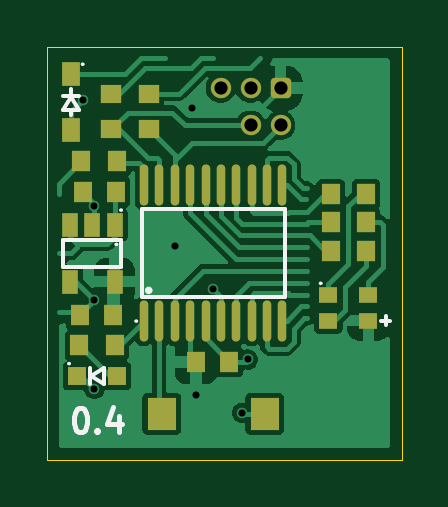
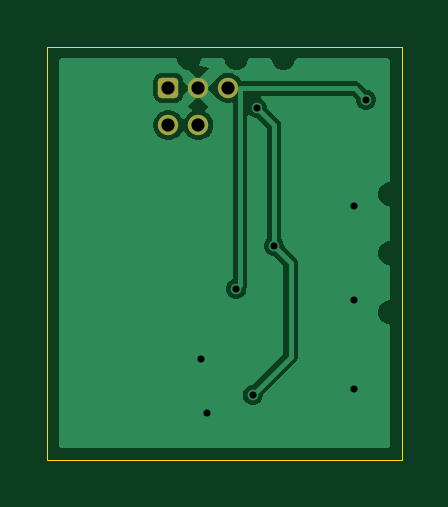
Circuit board: 11 layer files. Board 15.0 x 17.5 mm.
- bottom_copper: vm_rgb_led_0.4-B_Cu.gbl (12749 bytes)
- bottom_mask: vm_rgb_led_0.4-B_Mask.gbs (1298 bytes)
- paste: vm_rgb_led_0.4-B_Paste.gbp (502 bytes)
- bottom_silk: vm_rgb_led_0.4-B_Silkscreen.gbo (503 bytes)
- outline: vm_rgb_led_0.4-Edge_Cuts.gm1 (632 bytes)
- top_copper: vm_rgb_led_0.4-F_Cu.gtl (31969 bytes)
- top_mask: vm_rgb_led_0.4-F_Mask.gts (2990 bytes)
- paste: vm_rgb_led_0.4-F_Paste.gtp (2194 bytes)
- top_silk: vm_rgb_led_0.4-F_Silkscreen.gto (3421 bytes)
- drill: vm_rgb_led_0.4-NPTH.drl (309 bytes)
- drill: vm_rgb_led_0.4-PTH.drl (590 bytes)

=== bottom_copper: vm_rgb_led_0.4-B_Cu.gbl (12749 bytes, source omitted) ===
=== bottom_mask: vm_rgb_led_0.4-B_Mask.gbs (1298 bytes, source withheld) ===
=== paste: vm_rgb_led_0.4-B_Paste.gbp ===
%TF.GenerationSoftware,KiCad,Pcbnew,9.0.6-9.0.6~ubuntu22.04.1*%
%TF.CreationDate,2026-01-23T17:01:18+00:00*%
%TF.ProjectId,vm_rgb_led,766d5f72-6762-45f6-9c65-642e6b696361,0.4*%
%TF.SameCoordinates,PX518a060PY47868c0*%
%TF.FileFunction,Paste,Bot*%
%TF.FilePolarity,Positive*%
%FSLAX45Y45*%
G04 Gerber Fmt 4.5, Leading zero omitted, Abs format (unit mm)*
G04 Created by KiCad (PCBNEW 9.0.6-9.0.6~ubuntu22.04.1) date 2026-01-23 17:01:18*
%MOMM*%
%LPD*%
G01*
G04 APERTURE LIST*
G04 APERTURE END LIST*
M02*

=== bottom_silk: vm_rgb_led_0.4-B_Silkscreen.gbo ===
%TF.GenerationSoftware,KiCad,Pcbnew,9.0.6-9.0.6~ubuntu22.04.1*%
%TF.CreationDate,2026-01-23T17:01:18+00:00*%
%TF.ProjectId,vm_rgb_led,766d5f72-6762-45f6-9c65-642e6b696361,0.4*%
%TF.SameCoordinates,PX518a060PY47868c0*%
%TF.FileFunction,Legend,Bot*%
%TF.FilePolarity,Positive*%
%FSLAX45Y45*%
G04 Gerber Fmt 4.5, Leading zero omitted, Abs format (unit mm)*
G04 Created by KiCad (PCBNEW 9.0.6-9.0.6~ubuntu22.04.1) date 2026-01-23 17:01:18*
%MOMM*%
%LPD*%
G01*
G04 APERTURE LIST*
G04 APERTURE END LIST*
M02*

=== outline: vm_rgb_led_0.4-Edge_Cuts.gm1 ===
%TF.GenerationSoftware,KiCad,Pcbnew,9.0.6-9.0.6~ubuntu22.04.1*%
%TF.CreationDate,2026-01-23T17:01:18+00:00*%
%TF.ProjectId,vm_rgb_led,766d5f72-6762-45f6-9c65-642e6b696361,0.4*%
%TF.SameCoordinates,PX518a060PY47868c0*%
%TF.FileFunction,Profile,NP*%
%FSLAX45Y45*%
G04 Gerber Fmt 4.5, Leading zero omitted, Abs format (unit mm)*
G04 Created by KiCad (PCBNEW 9.0.6-9.0.6~ubuntu22.04.1) date 2026-01-23 17:01:18*
%MOMM*%
%LPD*%
G01*
G04 APERTURE LIST*
%TA.AperFunction,Profile*%
%ADD10C,0.050000*%
%TD*%
G04 APERTURE END LIST*
D10*
X-750000Y875000D02*
X750000Y875000D01*
X750000Y-875000D01*
X-750000Y-875000D01*
X-750000Y875000D01*
M02*

=== top_copper: vm_rgb_led_0.4-F_Cu.gtl (31969 bytes, source omitted) ===
=== top_mask: vm_rgb_led_0.4-F_Mask.gts ===
%TF.GenerationSoftware,KiCad,Pcbnew,9.0.6-9.0.6~ubuntu22.04.1*%
%TF.CreationDate,2026-01-23T17:01:18+00:00*%
%TF.ProjectId,vm_rgb_led,766d5f72-6762-45f6-9c65-642e6b696361,0.4*%
%TF.SameCoordinates,PX518a060PY47868c0*%
%TF.FileFunction,Soldermask,Top*%
%TF.FilePolarity,Negative*%
%FSLAX45Y45*%
G04 Gerber Fmt 4.5, Leading zero omitted, Abs format (unit mm)*
G04 Created by KiCad (PCBNEW 9.0.6-9.0.6~ubuntu22.04.1) date 2026-01-23 17:01:18*
%MOMM*%
%LPD*%
G01*
G04 APERTURE LIST*
G04 Aperture macros list*
%AMRoundRect*
0 Rectangle with rounded corners*
0 $1 Rounding radius*
0 $2 $3 $4 $5 $6 $7 $8 $9 X,Y pos of 4 corners*
0 Add a 4 corners polygon primitive as box body*
4,1,4,$2,$3,$4,$5,$6,$7,$8,$9,$2,$3,0*
0 Add four circle primitives for the rounded corners*
1,1,$1+$1,$2,$3*
1,1,$1+$1,$4,$5*
1,1,$1+$1,$6,$7*
1,1,$1+$1,$8,$9*
0 Add four rect primitives between the rounded corners*
20,1,$1+$1,$2,$3,$4,$5,0*
20,1,$1+$1,$4,$5,$6,$7,0*
20,1,$1+$1,$6,$7,$8,$9,0*
20,1,$1+$1,$8,$9,$2,$3,0*%
G04 Aperture macros list end*
%ADD10RoundRect,0.172720X-0.259080X-0.259080X0.259080X-0.259080X0.259080X0.259080X-0.259080X0.259080X0*%
%ADD11C,0.863600*%
%ADD12R,0.860000X0.810000*%
%ADD13R,0.700000X1.000000*%
%ADD14R,0.800000X0.800000*%
%ADD15R,0.800000X0.900000*%
%ADD16O,0.360000X1.740000*%
%ADD17R,1.230000X1.360000*%
%ADD18R,0.810000X0.860000*%
%ADD19R,0.750000X1.000000*%
%ADD20R,0.800000X0.700000*%
G04 APERTURE END LIST*
D10*
%TO.C,J1*%
X237500Y700000D03*
D11*
X237500Y542520D03*
X110500Y700000D03*
X110500Y542520D03*
X-16500Y700000D03*
%TD*%
D12*
%TO.C,R7*%
X-320000Y525000D03*
X-320000Y675000D03*
%TD*%
D13*
%TO.C,U2*%
X-465000Y120000D03*
X-560000Y120000D03*
X-655000Y120000D03*
X-655000Y-120000D03*
X-465000Y-120000D03*
%TD*%
D14*
%TO.C,D1*%
X-455000Y-520000D03*
X-625000Y-520000D03*
%TD*%
D12*
%TO.C,R6*%
X-480000Y525000D03*
X-480000Y675000D03*
%TD*%
D15*
%TO.C,C3*%
X-470000Y-260000D03*
X-610000Y-260000D03*
%TD*%
D16*
%TO.C,U1*%
X-341000Y-287000D03*
X-276000Y-287000D03*
X-211000Y-287000D03*
X-146000Y-287000D03*
X-80000Y-287000D03*
X-15000Y-287000D03*
X50000Y-287000D03*
X115000Y-287000D03*
X180000Y-287000D03*
X245000Y-287000D03*
X245000Y287000D03*
X180000Y287000D03*
X115000Y287000D03*
X50000Y287000D03*
X-15000Y287000D03*
X-80000Y287000D03*
X-146000Y287000D03*
X-211000Y287000D03*
X-276000Y287000D03*
X-341000Y287000D03*
%TD*%
D17*
%TO.C,SW1*%
X170000Y-680000D03*
X-266000Y-680000D03*
%TD*%
D18*
%TO.C,R4*%
X600000Y10000D03*
X450000Y10000D03*
%TD*%
%TO.C,R3*%
X600000Y130000D03*
X450000Y130000D03*
%TD*%
%TO.C,R5*%
X-455000Y390000D03*
X-605000Y390000D03*
%TD*%
D15*
%TO.C,C1*%
X-120000Y-460000D03*
X20000Y-460000D03*
%TD*%
D18*
%TO.C,R2*%
X600000Y250000D03*
X450000Y250000D03*
%TD*%
D15*
%TO.C,C2*%
X-460000Y260000D03*
X-600000Y260000D03*
%TD*%
D18*
%TO.C,R1*%
X-465000Y-390000D03*
X-615000Y-390000D03*
%TD*%
D19*
%TO.C,D2*%
X-650000Y757000D03*
X-650000Y523000D03*
%TD*%
D20*
%TO.C,D3*%
X440000Y-175000D03*
X610000Y-175000D03*
X610000Y-285000D03*
X440000Y-285000D03*
%TD*%
M02*

=== paste: vm_rgb_led_0.4-F_Paste.gtp ===
%TF.GenerationSoftware,KiCad,Pcbnew,9.0.6-9.0.6~ubuntu22.04.1*%
%TF.CreationDate,2026-01-23T17:01:18+00:00*%
%TF.ProjectId,vm_rgb_led,766d5f72-6762-45f6-9c65-642e6b696361,0.4*%
%TF.SameCoordinates,PX518a060PY47868c0*%
%TF.FileFunction,Paste,Top*%
%TF.FilePolarity,Positive*%
%FSLAX45Y45*%
G04 Gerber Fmt 4.5, Leading zero omitted, Abs format (unit mm)*
G04 Created by KiCad (PCBNEW 9.0.6-9.0.6~ubuntu22.04.1) date 2026-01-23 17:01:18*
%MOMM*%
%LPD*%
G01*
G04 APERTURE LIST*
%ADD10R,0.860000X0.810000*%
%ADD11R,0.700000X1.000000*%
%ADD12R,0.800000X0.800000*%
%ADD13R,0.800000X0.900000*%
%ADD14O,0.360000X1.740000*%
%ADD15R,1.230000X1.360000*%
%ADD16R,0.810000X0.860000*%
%ADD17R,0.750000X1.000000*%
%ADD18R,0.800000X0.700000*%
G04 APERTURE END LIST*
D10*
%TO.C,R7*%
X-320000Y525000D03*
X-320000Y675000D03*
%TD*%
D11*
%TO.C,U2*%
X-465000Y120000D03*
X-560000Y120000D03*
X-655000Y120000D03*
X-655000Y-120000D03*
X-465000Y-120000D03*
%TD*%
D12*
%TO.C,D1*%
X-455000Y-520000D03*
X-625000Y-520000D03*
%TD*%
D10*
%TO.C,R6*%
X-480000Y525000D03*
X-480000Y675000D03*
%TD*%
D13*
%TO.C,C3*%
X-470000Y-260000D03*
X-610000Y-260000D03*
%TD*%
D14*
%TO.C,U1*%
X-341000Y-287000D03*
X-276000Y-287000D03*
X-211000Y-287000D03*
X-146000Y-287000D03*
X-80000Y-287000D03*
X-15000Y-287000D03*
X50000Y-287000D03*
X115000Y-287000D03*
X180000Y-287000D03*
X245000Y-287000D03*
X245000Y287000D03*
X180000Y287000D03*
X115000Y287000D03*
X50000Y287000D03*
X-15000Y287000D03*
X-80000Y287000D03*
X-146000Y287000D03*
X-211000Y287000D03*
X-276000Y287000D03*
X-341000Y287000D03*
%TD*%
D15*
%TO.C,SW1*%
X170000Y-680000D03*
X-266000Y-680000D03*
%TD*%
D16*
%TO.C,R4*%
X600000Y10000D03*
X450000Y10000D03*
%TD*%
%TO.C,R3*%
X600000Y130000D03*
X450000Y130000D03*
%TD*%
%TO.C,R5*%
X-455000Y390000D03*
X-605000Y390000D03*
%TD*%
D13*
%TO.C,C1*%
X-120000Y-460000D03*
X20000Y-460000D03*
%TD*%
D16*
%TO.C,R2*%
X600000Y250000D03*
X450000Y250000D03*
%TD*%
D13*
%TO.C,C2*%
X-460000Y260000D03*
X-600000Y260000D03*
%TD*%
D16*
%TO.C,R1*%
X-465000Y-390000D03*
X-615000Y-390000D03*
%TD*%
D17*
%TO.C,D2*%
X-650000Y757000D03*
X-650000Y523000D03*
%TD*%
D18*
%TO.C,D3*%
X440000Y-175000D03*
X610000Y-175000D03*
X610000Y-285000D03*
X440000Y-285000D03*
%TD*%
M02*

=== top_silk: vm_rgb_led_0.4-F_Silkscreen.gto ===
%TF.GenerationSoftware,KiCad,Pcbnew,9.0.6-9.0.6~ubuntu22.04.1*%
%TF.CreationDate,2026-01-23T17:01:18+00:00*%
%TF.ProjectId,vm_rgb_led,766d5f72-6762-45f6-9c65-642e6b696361,0.4*%
%TF.SameCoordinates,PX518a060PY47868c0*%
%TF.FileFunction,Legend,Top*%
%TF.FilePolarity,Positive*%
%FSLAX45Y45*%
G04 Gerber Fmt 4.5, Leading zero omitted, Abs format (unit mm)*
G04 Created by KiCad (PCBNEW 9.0.6-9.0.6~ubuntu22.04.1) date 2026-01-23 17:01:18*
%MOMM*%
%LPD*%
G01*
G04 APERTURE LIST*
%ADD10C,0.200000*%
%ADD11C,0.150000*%
%ADD12C,0.075000*%
G04 APERTURE END LIST*
D10*
X-613985Y-656722D02*
X-604461Y-656722D01*
X-604461Y-656722D02*
X-594938Y-661484D01*
X-594938Y-661484D02*
X-590176Y-666246D01*
X-590176Y-666246D02*
X-585414Y-675770D01*
X-585414Y-675770D02*
X-580652Y-694817D01*
X-580652Y-694817D02*
X-580652Y-718627D01*
X-580652Y-718627D02*
X-585414Y-737674D01*
X-585414Y-737674D02*
X-590176Y-747198D01*
X-590176Y-747198D02*
X-594938Y-751960D01*
X-594938Y-751960D02*
X-604461Y-756722D01*
X-604461Y-756722D02*
X-613985Y-756722D01*
X-613985Y-756722D02*
X-623509Y-751960D01*
X-623509Y-751960D02*
X-628271Y-747198D01*
X-628271Y-747198D02*
X-633033Y-737674D01*
X-633033Y-737674D02*
X-637795Y-718627D01*
X-637795Y-718627D02*
X-637795Y-694817D01*
X-637795Y-694817D02*
X-633033Y-675770D01*
X-633033Y-675770D02*
X-628271Y-666246D01*
X-628271Y-666246D02*
X-623509Y-661484D01*
X-623509Y-661484D02*
X-613985Y-656722D01*
X-537795Y-747198D02*
X-533033Y-751960D01*
X-533033Y-751960D02*
X-537795Y-756722D01*
X-537795Y-756722D02*
X-542557Y-751960D01*
X-542557Y-751960D02*
X-537795Y-747198D01*
X-537795Y-747198D02*
X-537795Y-756722D01*
X-447318Y-690055D02*
X-447318Y-756722D01*
X-471128Y-651960D02*
X-494937Y-723388D01*
X-494937Y-723388D02*
X-433033Y-723388D01*
%TO.C,U2*%
D11*
X-437500Y-57500D02*
X-682500Y-57500D01*
X-682500Y57500D01*
X-437500Y57500D01*
X-437500Y-57500D01*
D12*
X-453750Y37500D02*
G75*
G02*
X-461250Y37500I-3750J0D01*
G01*
X-461250Y37500D02*
G75*
G02*
X-453750Y37500I3750J0D01*
G01*
X-433750Y182500D02*
G75*
G02*
X-441250Y182500I-3750J0D01*
G01*
X-441250Y182500D02*
G75*
G02*
X-433750Y182500I3750J0D01*
G01*
D11*
%TO.C,D1*%
X-570000Y-552500D02*
X-570000Y-487500D01*
X-565000Y-520000D02*
X-510000Y-487500D01*
X-565000Y-520000D02*
X-510000Y-552500D01*
X-510000Y-552500D02*
X-510000Y-487500D01*
D12*
X-653750Y-467500D02*
G75*
G02*
X-661250Y-467500I-3750J0D01*
G01*
X-661250Y-467500D02*
G75*
G02*
X-653750Y-467500I3750J0D01*
G01*
%TO.C,U1*%
D11*
X-350500Y187500D02*
X254500Y187500D01*
X254500Y-187500D01*
X-350500Y-187500D01*
X-350500Y187500D01*
D12*
X-369250Y-287500D02*
G75*
G02*
X-376750Y-287500I-3750J0D01*
G01*
X-376750Y-287500D02*
G75*
G02*
X-369250Y-287500I3750J0D01*
G01*
D11*
X-313000Y-157500D02*
G75*
G02*
X-328000Y-157500I-7500J0D01*
G01*
X-328000Y-157500D02*
G75*
G02*
X-313000Y-157500I7500J0D01*
G01*
%TO.C,D2*%
X-682500Y667500D02*
X-617500Y667500D01*
X-682500Y607500D02*
X-617500Y607500D01*
X-650000Y695000D02*
X-650000Y665000D01*
X-650000Y662500D02*
X-682500Y607500D01*
X-650000Y662500D02*
X-617500Y607500D01*
X-650000Y607500D02*
X-650000Y585000D01*
D12*
X-596250Y800000D02*
G75*
G02*
X-603750Y800000I-3750J0D01*
G01*
X-603750Y800000D02*
G75*
G02*
X-596250Y800000I3750J0D01*
G01*
D11*
%TO.C,D3*%
X663750Y-286250D02*
X701250Y-286250D01*
X682500Y-267500D02*
X682500Y-305000D01*
D12*
X411250Y-127500D02*
G75*
G02*
X403750Y-127500I-3750J0D01*
G01*
X403750Y-127500D02*
G75*
G02*
X411250Y-127500I3750J0D01*
G01*
%TD*%
M02*

=== drill: vm_rgb_led_0.4-NPTH.drl ===
M48
; DRILL file {KiCad 9.0.6-9.0.6~ubuntu22.04.1} date 2026-01-23T17:01:18+0000
; FORMAT={-:-/ absolute / metric / decimal}
; #@! TF.CreationDate,2026-01-23T17:01:18+00:00
; #@! TF.GenerationSoftware,Kicad,Pcbnew,9.0.6-9.0.6~ubuntu22.04.1
; #@! TF.FileFunction,NonPlated,1,2,NPTH
FMAT,2
METRIC
%
G90
G05
M30

=== drill: vm_rgb_led_0.4-PTH.drl ===
M48
; DRILL file {KiCad 9.0.6-9.0.6~ubuntu22.04.1} date 2026-01-23T17:01:18+0000
; FORMAT={-:-/ absolute / metric / decimal}
; #@! TF.CreationDate,2026-01-23T17:01:18+00:00
; #@! TF.GenerationSoftware,Kicad,Pcbnew,9.0.6-9.0.6~ubuntu22.04.1
; #@! TF.FileFunction,Plated,1,2,PTH
FMAT,2
METRIC
; #@! TA.AperFunction,Plated,PTH,ViaDrill
T1C0.300
; #@! TA.AperFunction,Plated,PTH,ComponentDrill
T2C0.559
%
G90
G05
T1
X-6.0Y6.5
X-5.5Y2.0
X-5.5Y-2.0
X-5.5Y-5.75
X-2.1Y0.3
X-1.375Y6.158
X-1.2Y-6.0
X-0.5Y-1.5
X0.75Y-6.75
X1.0Y-4.5
T2
X-0.165Y7.0
X1.105Y7.0
X1.105Y5.425
X2.375Y7.0
X2.375Y5.425
M30

